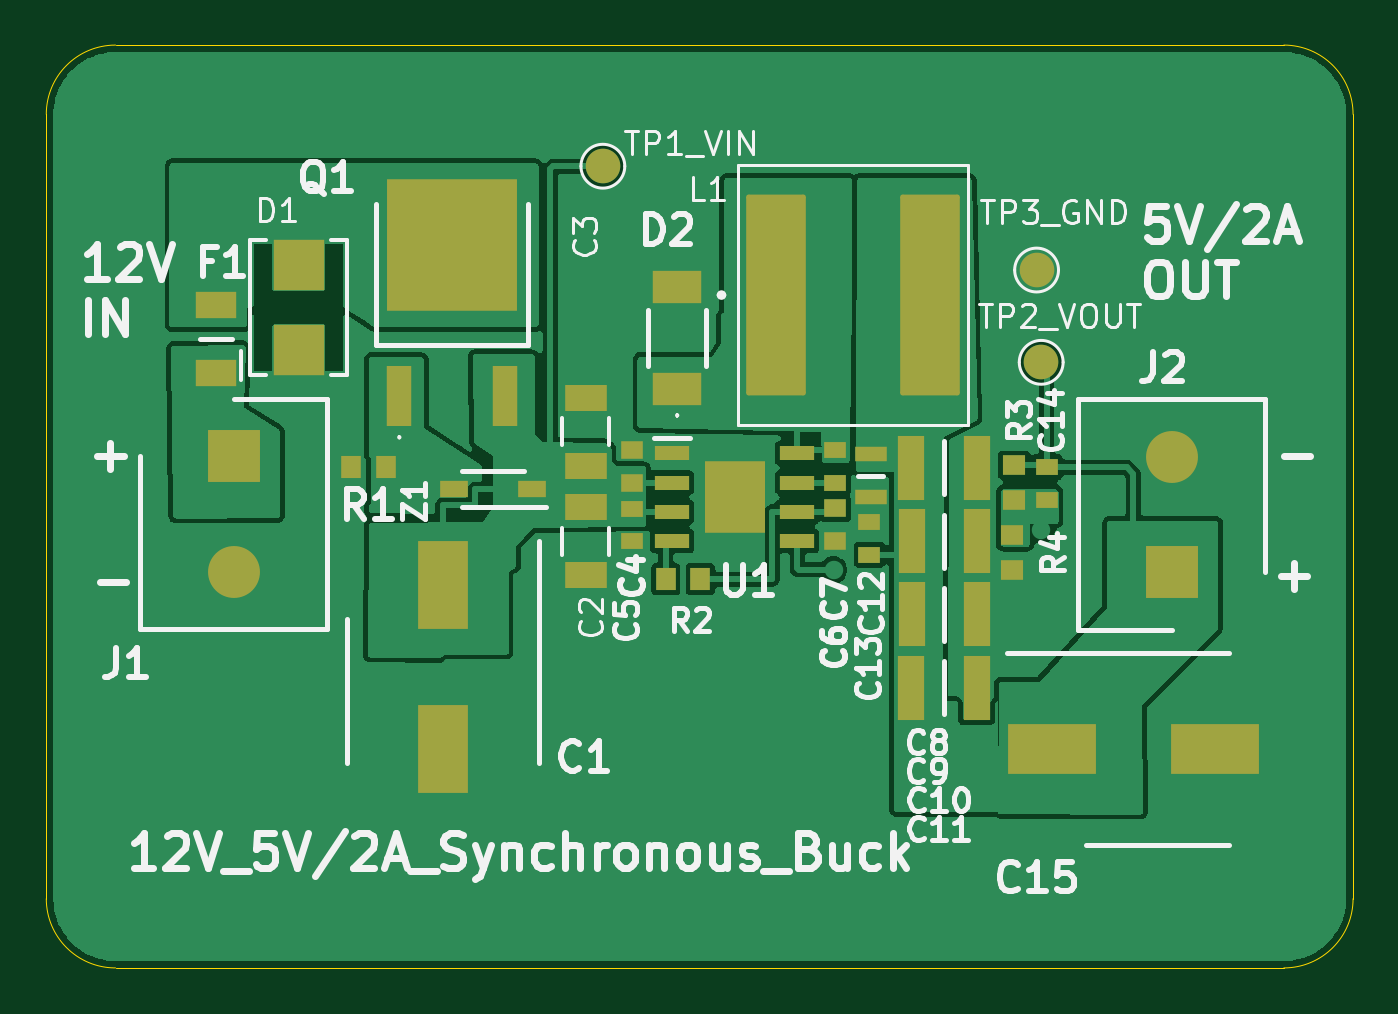
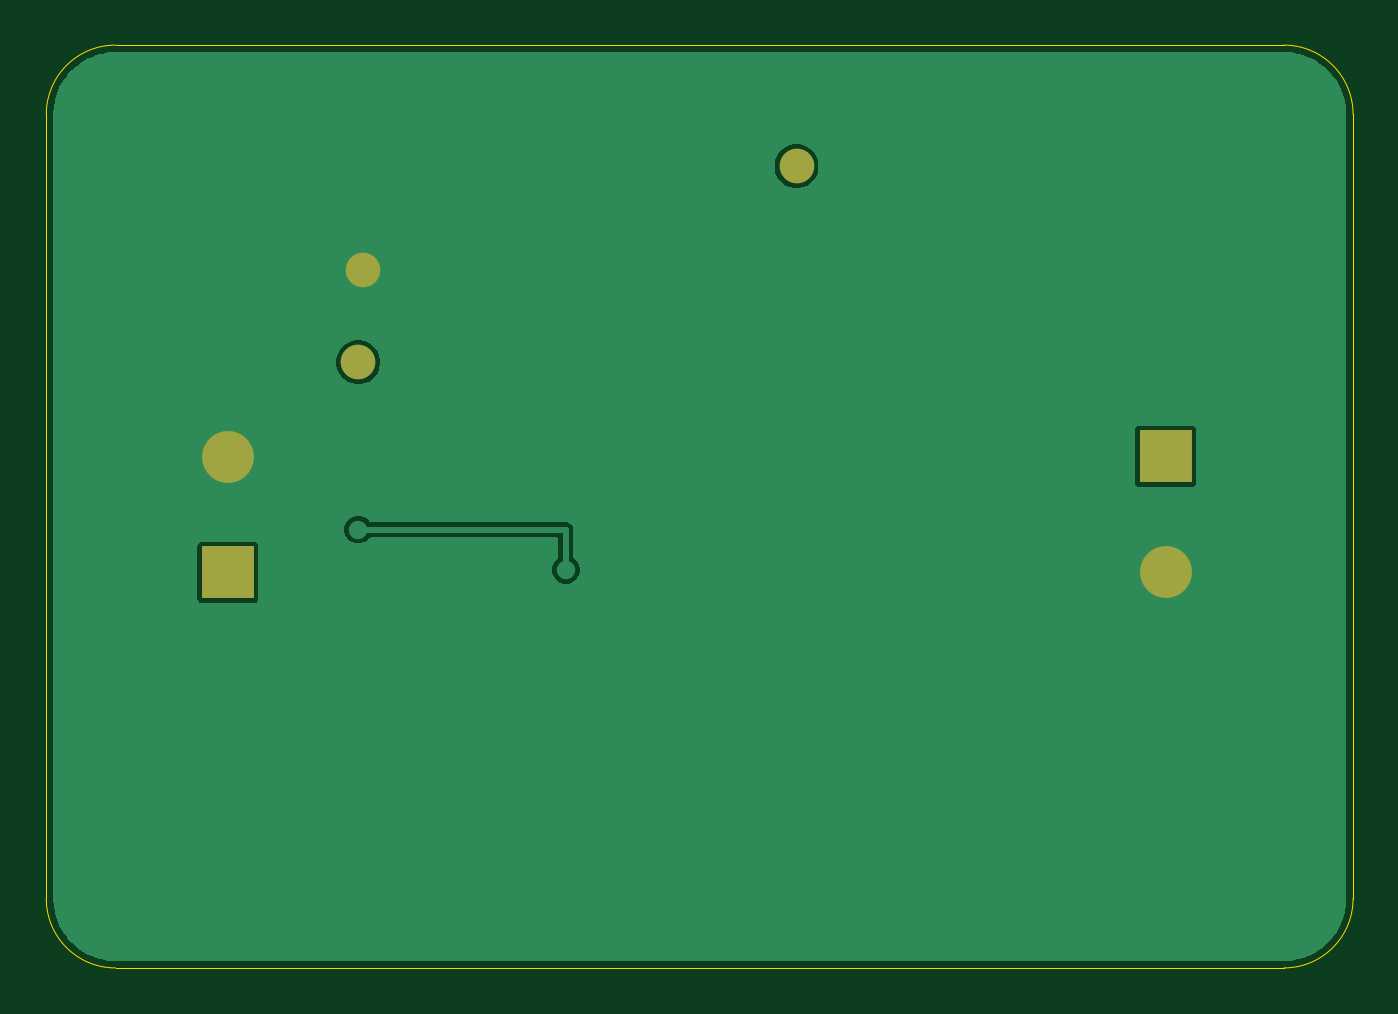
Circuit board: 8 layer files. Board 56.6 x 40.0 mm.
- bottom_copper: 12V_5V_2A_Synchronous_Buck_converter-B_Cu.gbl (15850 bytes)
- bottom_mask: 12V_5V_2A_Synchronous_Buck_converter-B_Mask.gbs (845 bytes)
- paste: 12V_5V_2A_Synchronous_Buck_converter-B_Paste.gbp (481 bytes)
- outline: 12V_5V_2A_Synchronous_Buck_converter-Edge_Cuts.gm1 (867 bytes)
- top_copper: 12V_5V_2A_Synchronous_Buck_converter-F_Cu.gtl (106167 bytes)
- top_mask: 12V_5V_2A_Synchronous_Buck_converter-F_Mask.gts (4064 bytes)
- paste: 12V_5V_2A_Synchronous_Buck_converter-F_Paste.gtp (3073 bytes)
- top_silk: 12V_5V_2A_Synchronous_Buck_converter-F_Silkscreen.gto (58028 bytes)

=== bottom_copper: 12V_5V_2A_Synchronous_Buck_converter-B_Cu.gbl (15850 bytes, source omitted) ===
=== bottom_mask: 12V_5V_2A_Synchronous_Buck_converter-B_Mask.gbs ===
%TF.GenerationSoftware,KiCad,Pcbnew,10.0.3*%
%TF.CreationDate,2026-06-27T08:51:18+05:30*%
%TF.ProjectId,12V_5V_2A_Synchronous_Buck_converter,3132565f-3556-45f3-9241-5f53796e6368,rev?*%
%TF.SameCoordinates,Original*%
%TF.FileFunction,Soldermask,Bot*%
%TF.FilePolarity,Negative*%
%FSLAX46Y46*%
G04 Gerber Fmt 4.6, Leading zero omitted, Abs format (unit mm)*
G04 Created by KiCad (PCBNEW 10.0.3) date 2026-06-27 08:51:18*
%MOMM*%
%LPD*%
G01*
G04 APERTURE LIST*
%ADD10C,1.500000*%
%ADD11R,2.250000X2.250000*%
%ADD12C,2.250000*%
G04 APERTURE END LIST*
D10*
%TO.C,TP1*%
X155950000Y-71000000D03*
%TD*%
D11*
%TO.C,J1*%
X139950000Y-83570000D03*
D12*
X139950000Y-88570000D03*
%TD*%
D11*
%TO.C,J2*%
X180600000Y-88610000D03*
D12*
X180600000Y-83610000D03*
%TD*%
D10*
%TO.C,TP2*%
X174950000Y-79500000D03*
%TD*%
%TO.C,TP3*%
X174750000Y-75500000D03*
%TD*%
M02*

=== paste: 12V_5V_2A_Synchronous_Buck_converter-B_Paste.gbp ===
%TF.GenerationSoftware,KiCad,Pcbnew,10.0.3*%
%TF.CreationDate,2026-06-27T08:51:17+05:30*%
%TF.ProjectId,12V_5V_2A_Synchronous_Buck_converter,3132565f-3556-45f3-9241-5f53796e6368,rev?*%
%TF.SameCoordinates,Original*%
%TF.FileFunction,Paste,Bot*%
%TF.FilePolarity,Positive*%
%FSLAX46Y46*%
G04 Gerber Fmt 4.6, Leading zero omitted, Abs format (unit mm)*
G04 Created by KiCad (PCBNEW 10.0.3) date 2026-06-27 08:51:17*
%MOMM*%
%LPD*%
G01*
G04 APERTURE LIST*
G04 APERTURE END LIST*
M02*

=== outline: 12V_5V_2A_Synchronous_Buck_converter-Edge_Cuts.gm1 ===
%TF.GenerationSoftware,KiCad,Pcbnew,10.0.3*%
%TF.CreationDate,2026-06-27T08:51:18+05:30*%
%TF.ProjectId,12V_5V_2A_Synchronous_Buck_converter,3132565f-3556-45f3-9241-5f53796e6368,rev?*%
%TF.SameCoordinates,Original*%
%TF.FileFunction,Profile,NP*%
%FSLAX46Y46*%
G04 Gerber Fmt 4.6, Leading zero omitted, Abs format (unit mm)*
G04 Created by KiCad (PCBNEW 10.0.3) date 2026-06-27 08:51:18*
%MOMM*%
%LPD*%
G01*
G04 APERTURE LIST*
%TA.AperFunction,Profile*%
%ADD10C,0.050000*%
%TD*%
G04 APERTURE END LIST*
D10*
X131826000Y-68750000D02*
X131826000Y-68750000D01*
G75*
G02*
X134826000Y-65750000I3000000J0D01*
G01*
X185468000Y-65750000D01*
G75*
G02*
X188468000Y-68750000I0J-3000000D01*
G01*
X188468000Y-102750000D01*
G75*
G02*
X185468000Y-105750000I-3000000J0D01*
G01*
X134826000Y-105750000D01*
G75*
G02*
X131826000Y-102750000I0J3000000D01*
G01*
X131826000Y-68750000D01*
M02*

=== top_copper: 12V_5V_2A_Synchronous_Buck_converter-F_Cu.gtl (106167 bytes, source omitted) ===
=== top_mask: 12V_5V_2A_Synchronous_Buck_converter-F_Mask.gts ===
%TF.GenerationSoftware,KiCad,Pcbnew,10.0.3*%
%TF.CreationDate,2026-06-27T08:51:18+05:30*%
%TF.ProjectId,12V_5V_2A_Synchronous_Buck_converter,3132565f-3556-45f3-9241-5f53796e6368,rev?*%
%TF.SameCoordinates,Original*%
%TF.FileFunction,Soldermask,Top*%
%TF.FilePolarity,Negative*%
%FSLAX46Y46*%
G04 Gerber Fmt 4.6, Leading zero omitted, Abs format (unit mm)*
G04 Created by KiCad (PCBNEW 10.0.3) date 2026-06-27 08:51:18*
%MOMM*%
%LPD*%
G01*
G04 APERTURE LIST*
G04 Aperture macros list*
%AMRoundRect*
0 Rectangle with rounded corners*
0 $1 Rounding radius*
0 $2 $3 $4 $5 $6 $7 $8 $9 X,Y pos of 4 corners*
0 Add a 4 corners polygon primitive as box body*
4,1,4,$2,$3,$4,$5,$6,$7,$8,$9,$2,$3,0*
0 Add four circle primitives for the rounded corners*
1,1,$1+$1,$2,$3*
1,1,$1+$1,$4,$5*
1,1,$1+$1,$6,$7*
1,1,$1+$1,$8,$9*
0 Add four rect primitives between the rounded corners*
20,1,$1+$1,$2,$3,$4,$5,0*
20,1,$1+$1,$4,$5,$6,$7,0*
20,1,$1+$1,$6,$7,$8,$9,0*
20,1,$1+$1,$8,$9,$2,$3,0*%
G04 Aperture macros list end*
%ADD10R,0.940000X0.730000*%
%ADD11C,1.500000*%
%ADD12R,1.180000X2.820000*%
%ADD13R,0.980000X0.760000*%
%ADD14R,2.250000X2.250000*%
%ADD15C,2.250000*%
%ADD16R,1.000000X0.850000*%
%ADD17R,0.850000X1.000000*%
%ADD18R,1.200000X0.750000*%
%ADD19R,1.803400X1.168400*%
%ADD20R,3.850000X2.200000*%
%ADD21R,1.750000X1.140000*%
%ADD22R,1.525000X0.650000*%
%ADD23R,2.600000X3.100000*%
%ADD24R,1.060000X2.600000*%
%ADD25R,5.632000X5.700000*%
%ADD26RoundRect,0.102000X-1.190000X-4.250000X1.190000X-4.250000X1.190000X4.250000X-1.190000X4.250000X0*%
%ADD27R,2.200000X3.850000*%
%ADD28R,1.410000X0.670000*%
%ADD29R,2.184400X2.184400*%
%ADD30R,2.100000X1.400000*%
G04 APERTURE END LIST*
D10*
%TO.C,C7*%
X166030000Y-84710000D03*
X166030000Y-83290000D03*
%TD*%
D11*
%TO.C,TP1*%
X155950000Y-71000000D03*
%TD*%
D12*
%TO.C,C10*%
X169332000Y-90428000D03*
X172172000Y-90428000D03*
%TD*%
%TO.C,C8*%
X169309000Y-84078000D03*
X172149000Y-84078000D03*
%TD*%
D13*
%TO.C,C6*%
X166030000Y-85830000D03*
X166030000Y-87250000D03*
%TD*%
D14*
%TO.C,J1*%
X139950000Y-83570000D03*
D15*
X139950000Y-88570000D03*
%TD*%
D16*
%TO.C,R4*%
X173700000Y-87000000D03*
X173700000Y-88500000D03*
%TD*%
D10*
%TO.C,C14*%
X175200000Y-84040000D03*
X175200000Y-85460000D03*
%TD*%
D12*
%TO.C,C9*%
X169332000Y-87253000D03*
X172172000Y-87253000D03*
%TD*%
D17*
%TO.C,R1*%
X146550000Y-84050000D03*
X145050000Y-84050000D03*
%TD*%
D10*
%TO.C,C13*%
X167500000Y-87836000D03*
X167500000Y-86416000D03*
%TD*%
D18*
%TO.C,Z1*%
X152900000Y-85000000D03*
X149500000Y-85000000D03*
%TD*%
D14*
%TO.C,J2*%
X180600000Y-88610000D03*
D15*
X180600000Y-83610000D03*
%TD*%
D19*
%TO.C,C3*%
X155200000Y-83973200D03*
X155200000Y-81026800D03*
%TD*%
D11*
%TO.C,TP2*%
X174950000Y-79500000D03*
%TD*%
D20*
%TO.C,C15*%
X175400000Y-96250000D03*
X182500000Y-96250000D03*
%TD*%
D21*
%TO.C,F1*%
X139200000Y-79980000D03*
X139200000Y-77020000D03*
%TD*%
D22*
%TO.C,U1*%
X158950000Y-83440000D03*
X158950000Y-84710000D03*
X158950000Y-85980000D03*
X158950000Y-87250000D03*
X164374000Y-87250000D03*
X164374000Y-85980000D03*
X164374000Y-84710000D03*
X164374000Y-83440000D03*
D23*
X161662000Y-85345000D03*
%TD*%
D24*
%TO.C,Q1*%
X147128000Y-80960000D03*
D25*
X149414000Y-74410000D03*
D24*
X151700000Y-80960000D03*
%TD*%
D16*
%TO.C,R3*%
X173777000Y-83963000D03*
X173777000Y-85463000D03*
%TD*%
D10*
%TO.C,C5*%
X157200000Y-85840000D03*
X157200000Y-87260000D03*
%TD*%
D19*
%TO.C,C2*%
X155200000Y-85776800D03*
X155200000Y-88723200D03*
%TD*%
D26*
%TO.C,L1*%
X163467000Y-76585000D03*
X170117000Y-76585000D03*
%TD*%
D13*
%TO.C,C4*%
X157200000Y-84710000D03*
X157200000Y-83290000D03*
%TD*%
D27*
%TO.C,C1*%
X149012000Y-89164000D03*
X149012000Y-96264000D03*
%TD*%
D28*
%TO.C,C12*%
X167554000Y-83468000D03*
X167554000Y-85348000D03*
%TD*%
D17*
%TO.C,R2*%
X158676000Y-88904000D03*
X160176000Y-88904000D03*
%TD*%
D29*
%TO.C,D1*%
X142762000Y-78981200D03*
X142762000Y-75272800D03*
%TD*%
D11*
%TO.C,TP3*%
X174750000Y-75500000D03*
%TD*%
D12*
%TO.C,C11*%
X169309000Y-93603000D03*
X172149000Y-93603000D03*
%TD*%
D30*
%TO.C,D2*%
X159172000Y-80649000D03*
X159172000Y-76249000D03*
%TD*%
M02*

=== paste: 12V_5V_2A_Synchronous_Buck_converter-F_Paste.gtp ===
%TF.GenerationSoftware,KiCad,Pcbnew,10.0.3*%
%TF.CreationDate,2026-06-27T08:51:17+05:30*%
%TF.ProjectId,12V_5V_2A_Synchronous_Buck_converter,3132565f-3556-45f3-9241-5f53796e6368,rev?*%
%TF.SameCoordinates,Original*%
%TF.FileFunction,Paste,Top*%
%TF.FilePolarity,Positive*%
%FSLAX46Y46*%
G04 Gerber Fmt 4.6, Leading zero omitted, Abs format (unit mm)*
G04 Created by KiCad (PCBNEW 10.0.3) date 2026-06-27 08:51:17*
%MOMM*%
%LPD*%
G01*
G04 APERTURE LIST*
%ADD10R,0.940000X0.730000*%
%ADD11R,1.180000X2.820000*%
%ADD12R,0.980000X0.760000*%
%ADD13R,1.000000X0.850000*%
%ADD14R,0.850000X1.000000*%
%ADD15R,1.200000X0.750000*%
%ADD16R,1.803400X1.168400*%
%ADD17R,3.850000X2.200000*%
%ADD18R,1.750000X1.140000*%
%ADD19R,1.525000X0.650000*%
%ADD20R,2.600000X3.100000*%
%ADD21R,1.060000X2.600000*%
%ADD22R,5.632000X5.700000*%
%ADD23R,2.380000X8.500000*%
%ADD24R,2.200000X3.850000*%
%ADD25R,1.410000X0.670000*%
%ADD26R,2.184400X2.184400*%
%ADD27R,2.100000X1.400000*%
G04 APERTURE END LIST*
D10*
%TO.C,C7*%
X166030000Y-84710000D03*
X166030000Y-83290000D03*
%TD*%
D11*
%TO.C,C10*%
X169332000Y-90428000D03*
X172172000Y-90428000D03*
%TD*%
%TO.C,C8*%
X169309000Y-84078000D03*
X172149000Y-84078000D03*
%TD*%
D12*
%TO.C,C6*%
X166030000Y-85830000D03*
X166030000Y-87250000D03*
%TD*%
D13*
%TO.C,R4*%
X173700000Y-87000000D03*
X173700000Y-88500000D03*
%TD*%
D10*
%TO.C,C14*%
X175200000Y-84040000D03*
X175200000Y-85460000D03*
%TD*%
D11*
%TO.C,C9*%
X169332000Y-87253000D03*
X172172000Y-87253000D03*
%TD*%
D14*
%TO.C,R1*%
X146550000Y-84050000D03*
X145050000Y-84050000D03*
%TD*%
D10*
%TO.C,C13*%
X167500000Y-87836000D03*
X167500000Y-86416000D03*
%TD*%
D15*
%TO.C,Z1*%
X152900000Y-85000000D03*
X149500000Y-85000000D03*
%TD*%
D16*
%TO.C,C3*%
X155200000Y-83973200D03*
X155200000Y-81026800D03*
%TD*%
D17*
%TO.C,C15*%
X175400000Y-96250000D03*
X182500000Y-96250000D03*
%TD*%
D18*
%TO.C,F1*%
X139200000Y-79980000D03*
X139200000Y-77020000D03*
%TD*%
D19*
%TO.C,U1*%
X158950000Y-83440000D03*
X158950000Y-84710000D03*
X158950000Y-85980000D03*
X158950000Y-87250000D03*
X164374000Y-87250000D03*
X164374000Y-85980000D03*
X164374000Y-84710000D03*
X164374000Y-83440000D03*
D20*
X161662000Y-85345000D03*
%TD*%
D21*
%TO.C,Q1*%
X147128000Y-80960000D03*
D22*
X149414000Y-74410000D03*
D21*
X151700000Y-80960000D03*
%TD*%
D13*
%TO.C,R3*%
X173777000Y-83963000D03*
X173777000Y-85463000D03*
%TD*%
D10*
%TO.C,C5*%
X157200000Y-85840000D03*
X157200000Y-87260000D03*
%TD*%
D16*
%TO.C,C2*%
X155200000Y-85776800D03*
X155200000Y-88723200D03*
%TD*%
D23*
%TO.C,L1*%
X163467000Y-76585000D03*
X170117000Y-76585000D03*
%TD*%
D12*
%TO.C,C4*%
X157200000Y-84710000D03*
X157200000Y-83290000D03*
%TD*%
D24*
%TO.C,C1*%
X149012000Y-89164000D03*
X149012000Y-96264000D03*
%TD*%
D25*
%TO.C,C12*%
X167554000Y-83468000D03*
X167554000Y-85348000D03*
%TD*%
D14*
%TO.C,R2*%
X158676000Y-88904000D03*
X160176000Y-88904000D03*
%TD*%
D26*
%TO.C,D1*%
X142762000Y-78981200D03*
X142762000Y-75272800D03*
%TD*%
D11*
%TO.C,C11*%
X169309000Y-93603000D03*
X172149000Y-93603000D03*
%TD*%
D27*
%TO.C,D2*%
X159172000Y-80649000D03*
X159172000Y-76249000D03*
%TD*%
M02*

=== top_silk: 12V_5V_2A_Synchronous_Buck_converter-F_Silkscreen.gto (58028 bytes, source omitted) ===
